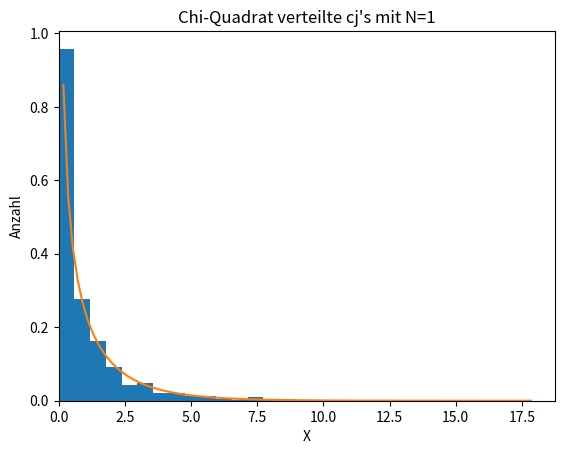
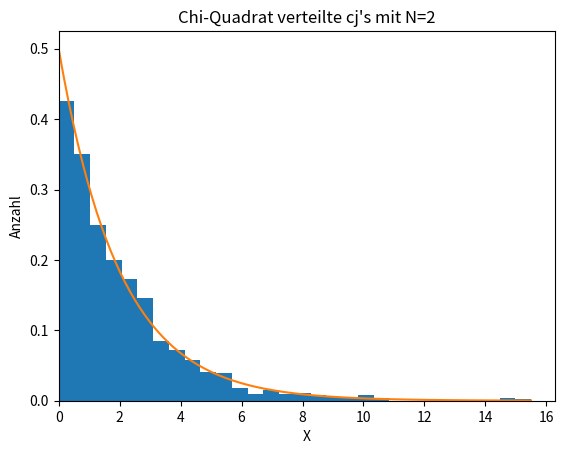
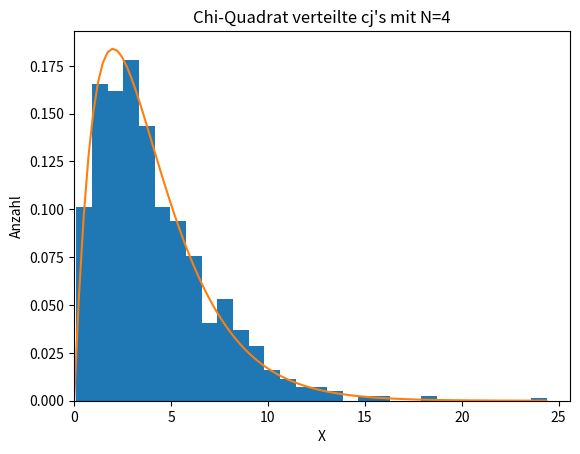
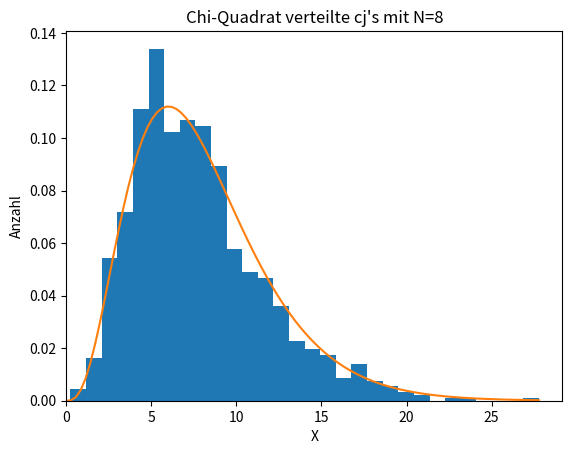

These figures' Python source, in order:
#! /usr/bin/env python3
# -*- coding: utf-8 -*-

### Vorlagendatei für die Übungen zur Computergestützten Physik ###

#
# 1)
# Matrikelnummer: 454291
# Name: Julia Els
# Email: julia.els@rwth-aachen.de
#
# 2)
# Matrikelnummer: 454343
# Name: Felix Krückel
# Email: felix.krueckel@rwth-aachen.de
#

# Häufig benötigte Module (auskommentieren, wenn notwendig):
import numpy as np
import scipy.stats as stats
#import sympy as sp
import matplotlib.pyplot as plt

# Task 3
# 3 a)
n, m = 1, 1000
mu, sigma = 5, 0.8

ai = np.random.normal(mu, sigma, size=(m, n))
cs = np.sum(((ai - mu)/sigma)**2, axis=1)

# 3 b)
plt.title("Chi-Quadrat verteilte cj's mit N=1")
plt.xlabel('X')
plt.ylabel('Anzahl')
plt.hist(cs, density=True, bins=30)

# 3 c)
x = np.linspace(0, max(cs), 100)
y = stats.chi2.pdf(x, n)
plt.plot(x, y)
plt.xlim(left=0)
plt.ylim(bottom=0)
plt.show()

# 3 d)
for n in [2,4,8]:
    ai = np.random.normal(mu, sigma, size=(m, n))
    cs = np.sum(((ai - mu) / sigma) ** 2, axis=1)

    # set up plot, plot hist of c's
    plt.title(f"Chi-Quadrat verteilte cj's mit N={n}")
    plt.xlabel('X')
    plt.ylabel('Anzahl')
    plt.hist(cs, density=True, bins=30)

    # theoretical chi2 distribution
    x = np.linspace(0, max(cs), 100)
    y = stats.chi2.pdf(x, n)
    plt.plot(x, y)
    plt.xlim(left=0)
    plt.ylim(bottom=0)
    plt.show()
